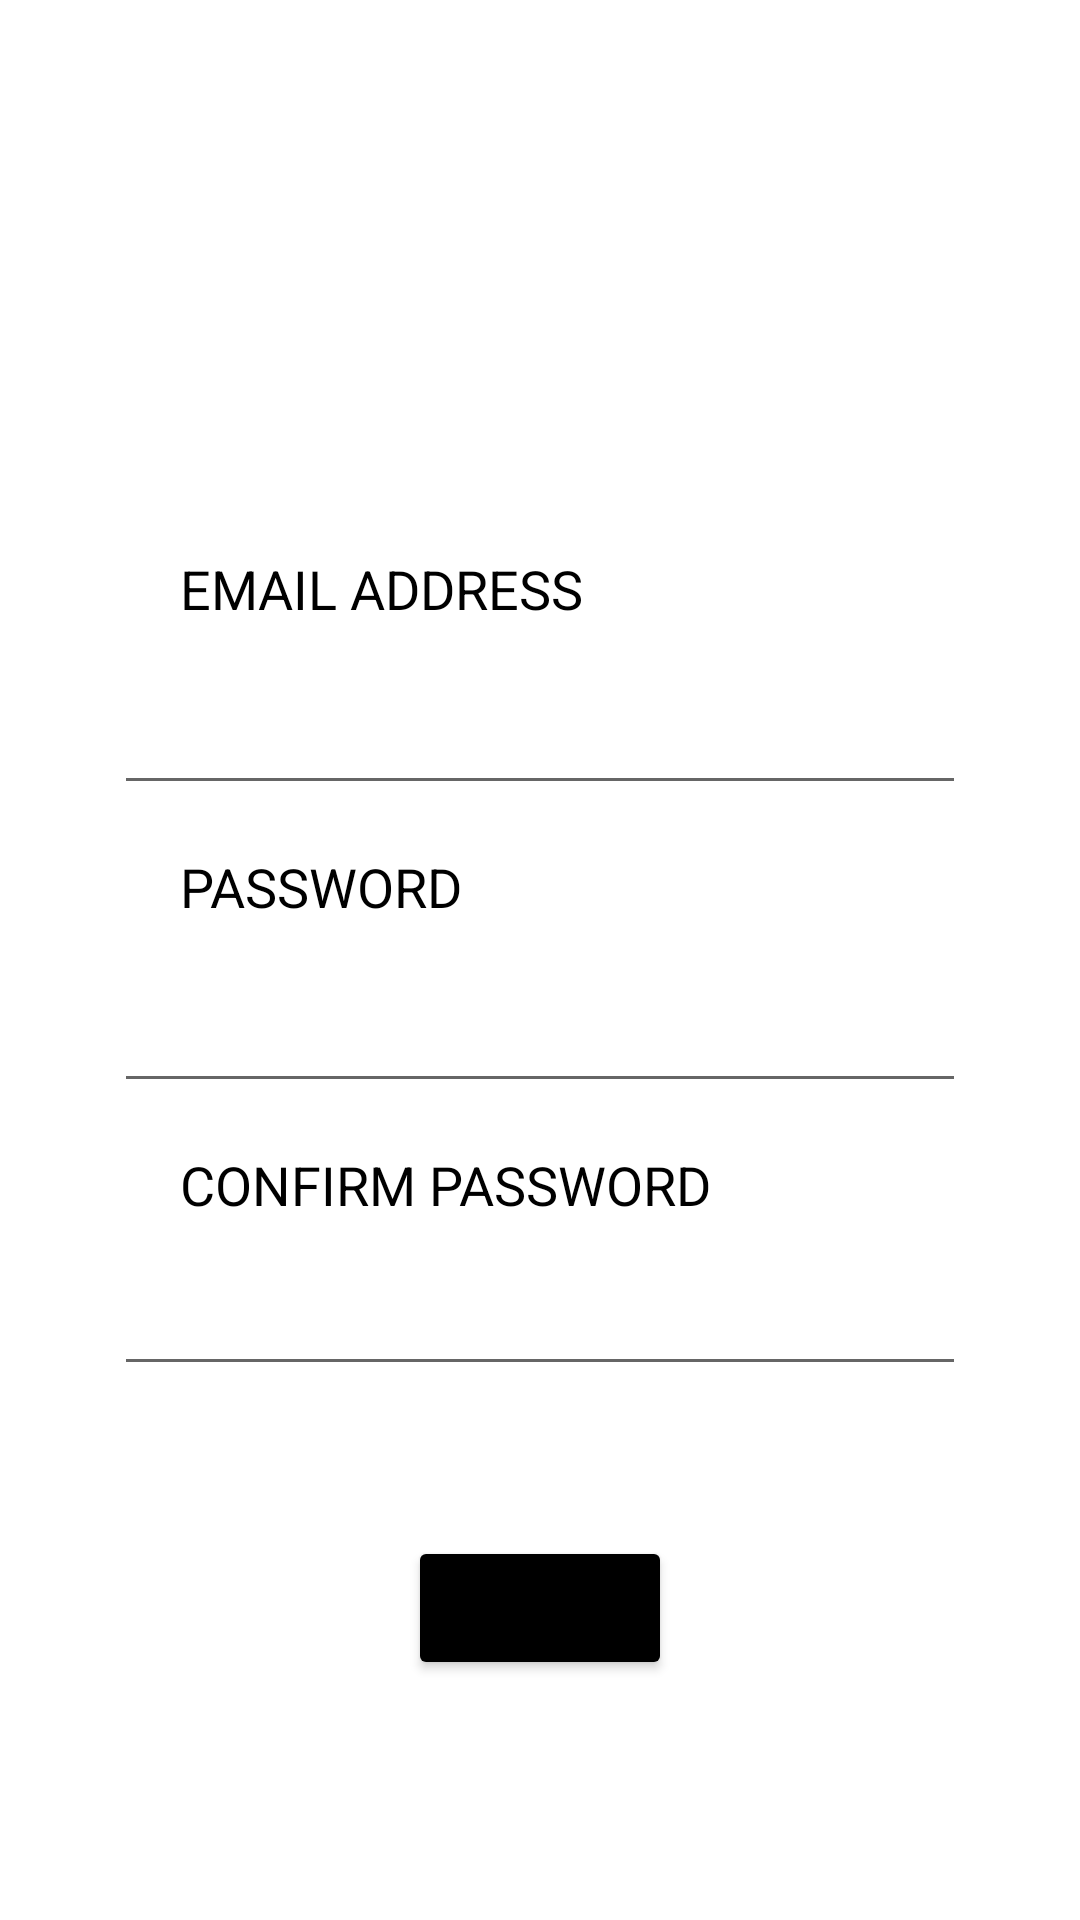

Produce the Android XML layout that renders to this screen, including the resource entries it uses.
<!-- AndroidManifest.xml: application theme Theme.Sabjee -->
<!-- res/layout/activity_signup.xml -->
<?xml version="1.0" encoding="utf-8"?>
<androidx.constraintlayout.widget.ConstraintLayout xmlns:android="http://schemas.android.com/apk/res/android"
    xmlns:app="http://schemas.android.com/apk/res-auto"
    xmlns:tools="http://schemas.android.com/tools"
    android:layout_width="match_parent"
    android:layout_height="match_parent"
    tools:context=".SignupActivity">
    <TextView
        android:id="@+id/textView4"
        android:layout_width="wrap_content"
        android:layout_height="wrap_content"
        android:layout_marginStart="60dp"
        android:layout_marginLeft="60dp"
        android:layout_marginTop="184dp"
        android:text="EMAIL ADDRESS"
        android:textColor="@color/black"
        android:textSize="18sp"
        app:layout_constraintStart_toStartOf="parent"
        app:layout_constraintTop_toTopOf="parent" />

    <EditText
        android:id="@+id/email2"
        android:layout_width="284dp"
        android:layout_height="55dp"
        android:layout_marginTop="5dp"
        android:ems="10"
        android:inputType="textPersonName"
        android:textColorHighlight="@color/black"
        android:textColorLink="@color/black"
        app:layout_constraintEnd_toEndOf="parent"
        app:layout_constraintStart_toStartOf="parent"
        app:layout_constraintTop_toBottomOf="@+id/textView4" />

    <TextView
        android:id="@+id/textView2"
        android:layout_width="wrap_content"
        android:layout_height="wrap_content"
        android:layout_marginStart="60dp"
        android:layout_marginLeft="60dp"
        android:layout_marginTop="15dp"
        android:text="PASSWORD"
        android:textColor="@color/black"
        android:textSize="18sp"
        app:layout_constraintStart_toStartOf="parent"
        app:layout_constraintTop_toBottomOf="@+id/email2" />

    <EditText
        android:id="@+id/password2"
        android:layout_width="284dp"
        android:layout_height="55dp"
        android:layout_marginTop="5dp"
        android:ems="10"
        android:inputType="textPersonName"
        android:textColorHighlight="@color/black"
        android:textColorLink="@color/black"
        app:layout_constraintEnd_toEndOf="parent"
        app:layout_constraintStart_toStartOf="parent"
        app:layout_constraintTop_toBottomOf="@+id/textView2" />


    <Button
        android:id="@+id/signup1"
        android:layout_width="wrap_content"
        android:layout_height="wrap_content"
        android:layout_marginTop="50dp"
        android:onClick="signup"
        android:text="SIGN UP"
        app:backgroundTint="@color/black"
        app:layout_constraintEnd_toEndOf="parent"
        app:layout_constraintStart_toStartOf="parent"
        app:layout_constraintTop_toBottomOf="@+id/cnfpass" />

    <TextView
        android:id="@+id/textView5"
        android:layout_width="wrap_content"
        android:layout_height="wrap_content"
        android:layout_marginStart="60dp"
        android:layout_marginLeft="60dp"
        android:layout_marginTop="15dp"
        android:text="CONFIRM PASSWORD"
        android:textColor="@color/black"
        android:textSize="18sp"
        app:layout_constraintStart_toStartOf="parent"
        app:layout_constraintTop_toBottomOf="@+id/password2" />

    <EditText
        android:id="@+id/cnfpass"
        android:layout_width="284dp"
        android:layout_height="55dp"
        android:ems="10"
        android:inputType="textPersonName"
        app:layout_constraintEnd_toEndOf="parent"
        app:layout_constraintStart_toStartOf="parent"
        app:layout_constraintTop_toBottomOf="@+id/textView5" />

</androidx.constraintlayout.widget.ConstraintLayout>
<!-- resources referenced by this layout -->
<resources>
  <style name="Theme.Sabjee" parent="Theme.MaterialComponents.DayNight.DarkActionBar">
          
          <item name="colorPrimary">@color/purple_500</item>
          <item name="colorPrimaryVariant">@color/purple_700</item>
          <item name="colorOnPrimary">@color/white</item>
          
          <item name="colorSecondary">@color/teal_200</item>
          <item name="colorSecondaryVariant">@color/teal_700</item>
          <item name="colorOnSecondary">@color/black</item>
          
          <item name="android:statusBarColor" tools:targetApi="l">?attr/colorPrimaryVariant</item>
          
      </style>
  <!-- not gathered from this repository: default colours our renderer supplied (Android Studio template values) -->
  <color name="purple_500">#FF6200EE</color>
  <color name="purple_700">#FF3700B3</color>
  <color name="teal_200">#FF03DAC5</color>
  <color name="teal_700">#FF018786</color>
  <color name="black">#FF000000</color>
  <color name="white">#FFFFFFFF</color>
</resources>
